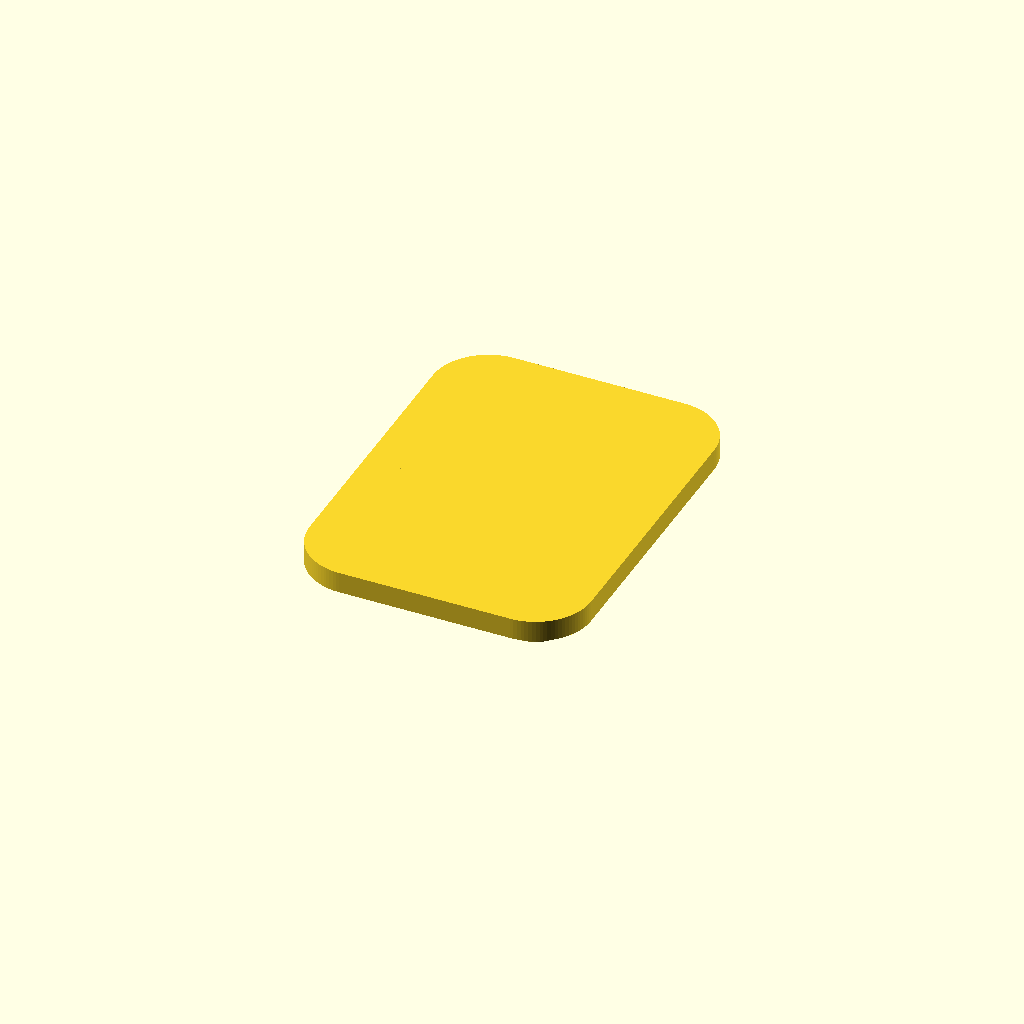
Cell 1: the model at its default parameters.
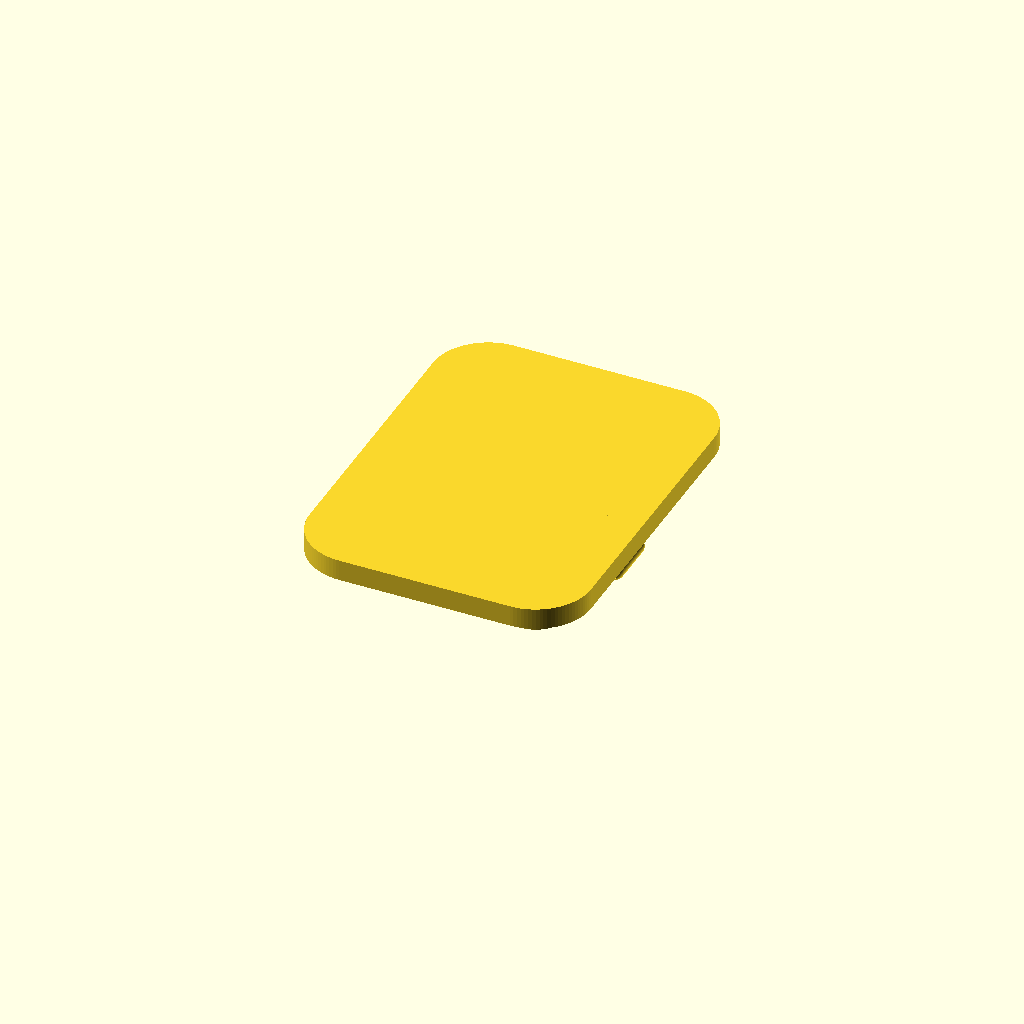
Cell 2: pcb_thickness = 3.2 (everything else at default).
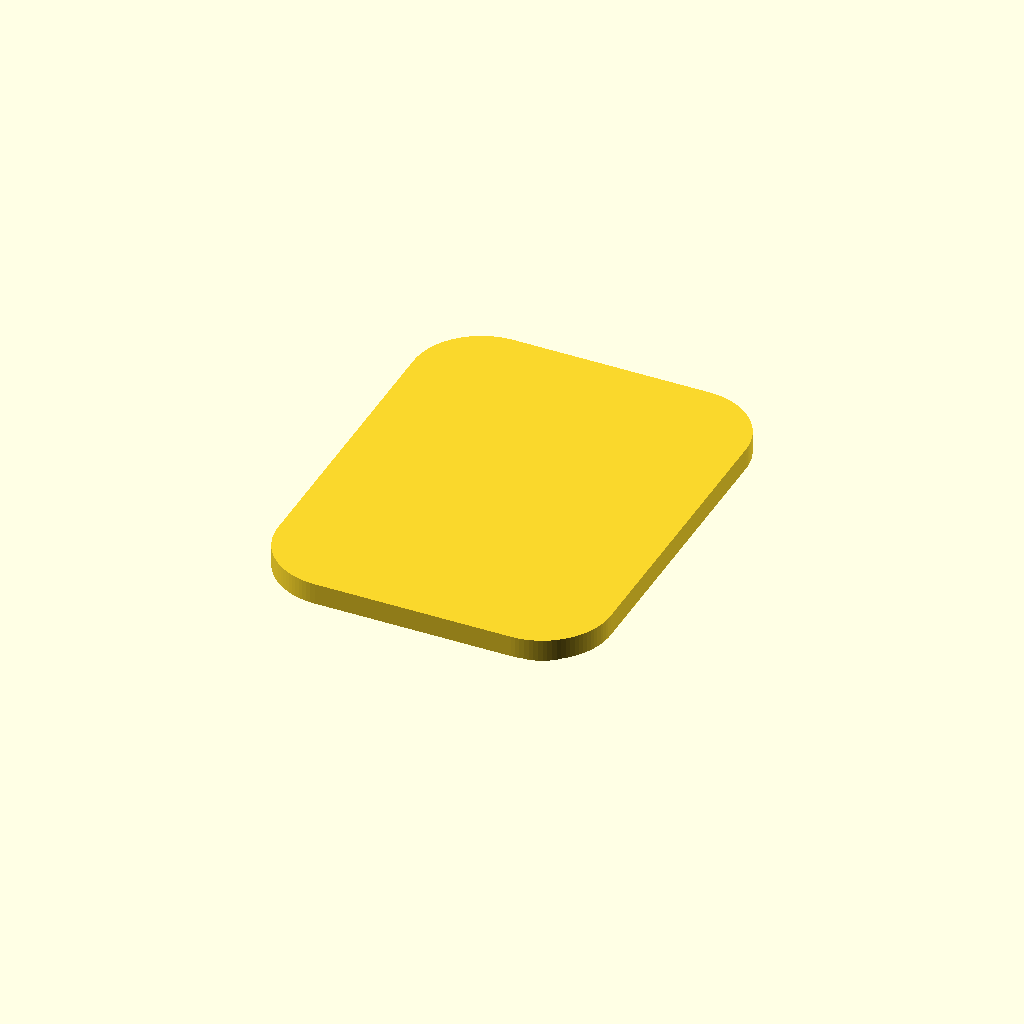
Cell 3 — hole_diameter set to 6, the other parameters unchanged.
One fixed orthographic camera (rotation 55°, 0°, 25°; colour scheme Cornfield) for every cell.
The OpenSCAD source (UM980 GNSS Module Enclosure.scad):
// SPDX-FileCopyrightText: 2026 Luflosi <UM980-GNSS-Module-Enclosure@luflosi.de>
// SPDX-License-Identifier: GPL-3.0-only

$fn = 100;

epsilon = 0.05; // used for CSG subtraction/addition

tolerance = 0.2;

pcb_thickness = 1.6;
height_below_pcb = 1.4; // 1.32
hole_diameter = 3;
hole_radius = hole_diameter / 2;
pcb_radius = 1.5 + hole_radius;

inside_hole_width = 17;
inside_hole_length = 28;
center_hole_width = inside_hole_width + hole_diameter;
center_hole_length = inside_hole_length + hole_diameter;
gps_height = 13;
//gps_width=26; // 25.75
//gps_length=37; // 36.5
gps_width = center_hole_width + (pcb_radius * 2);
gps_length = center_hole_length + (pcb_radius * 2);

usb_height = 3.25;
usb_width = 8.93;
usb_length = 7.38;
usb_radius = usb_height / 2;
usb_center_width = usb_width - usb_height;
usb_overhang = 1.45;
usb_offset = 0.5;
usb_hole_gap = 0.3;
usb_big_hole_radius = usb_radius + 2;
usb_big_hole_offset = 0.9;

enclosure_thickness = 2.5;
enclosure_gap_to_pcb = 1;
enclosure_radius_inner = pcb_radius + enclosure_gap_to_pcb;
enclosure_radius_outer = enclosure_radius_inner + enclosure_thickness;
antenna_diameter = 5.2;
antenna_radius = antenna_diameter / 2;
antenna_hole_gap = 0.2;
antenna_clearance = 3; // Space around the antenna connector not occupied by the USB-C connector or the enclosure
antenna_hex_diameter = antenna_diameter + 1; // TODO: actually measure
antenna_hex_radius = antenna_hex_diameter / 2;
antenna_hex_length = 5;
antenna_big_hole_offset = 0.5;

enclosure_inside_height_down = enclosure_gap_to_pcb + height_below_pcb;
enclosure_inside_height_up = pcb_thickness + usb_hole_gap + usb_height + usb_hole_gap + antenna_clearance + antenna_diameter + antenna_clearance;
enclosure_inside_height = enclosure_inside_height_up + enclosure_inside_height_down;

clamp_radius = 1;
clamp_offset = center_hole_width / 2 + enclosure_radius_inner - clamp_radius / 2;
clamp_length = 5;
clamp_height = 14;

lid_display_offset = 50;
lid_ridge_step_height = 2;
lid_clamp_offset = 0.2 * clamp_radius;

module flat_usb(r = usb_radius) {
	for (i = [-1, 1])
		translate([i * usb_center_width / 2, 0, 0])
			circle(r=r);
}
module usb(r = usb_radius) {
	rotate(90, v=[1, 0, 0])
		linear_extrude(height=usb_length, center=true)
			hull() {
				flat_usb(r);
			}
}

module rounded_rectangle_centered(radius) {
	hull() {
		for (i = [-1, 1])
			for (j = [-1, 1])
				translate([i * center_hole_width / 2, j * center_hole_length / 2, 0])
					circle(radius);
	}
}

module flat_pcb() {
	rounded_rectangle_centered(pcb_radius);
}

module pcb_no_holes() {
	translate([0, 0, pcb_thickness / 2])
		linear_extrude(height=pcb_thickness, center=true)
			flat_pcb();
}

module pcb() {
	difference() {
		pcb_no_holes();
		for (i = [-1, 1])
			for (j = [-1, 1])
				translate([i * center_hole_width / 2, j * center_hole_length / 2, 0])
					cylinder(h=gps_height + epsilon, r=hole_radius, center=true);
	}
}

module board() {
	translate([0, 0, (gps_height / 2) - height_below_pcb])
		cube([10, 20, gps_height], center=true);
	pcb();
	translate([-usb_offset, -(gps_length / 2) + (usb_length / 2) - usb_overhang, pcb_thickness + (usb_height / 2)])
		usb();
}

module enclosure_flat_inner() {
	rounded_rectangle_centered(enclosure_radius_inner);
}
module enclosure_flat_outer() {
	rounded_rectangle_centered(enclosure_radius_outer);
}
module enclosure_inner() {
	translate([0, 0, -(height_below_pcb + enclosure_gap_to_pcb)])
		linear_extrude(height=enclosure_inside_height /*+ enclosure_gap_to_pcb*2*/)
			rounded_rectangle_centered(enclosure_radius_inner);
}
module enclosure_outer() {
	translate([0, 0, -(height_below_pcb + enclosure_gap_to_pcb + enclosure_thickness)])
		linear_extrude(height=enclosure_inside_height + ( /*enclosure_gap_to_pcb +*/ enclosure_thickness) * 2)
			rounded_rectangle_centered(enclosure_radius_outer);
}
module enclosure_shell() {
	difference() {
		enclosure_outer();
		enclosure_inner();
	}
}
module usb_hole() {
	translate([-usb_offset, -gps_length / 2, pcb_thickness + (usb_height / 2)])
		usb(r=usb_radius + usb_hole_gap);
	translate([-usb_offset, -gps_length / 2 - (usb_length / 2 + enclosure_gap_to_pcb + usb_big_hole_offset), pcb_thickness + (usb_height / 2)])
		usb(r=usb_big_hole_radius);
}
module antenna_hex_hole() {
	hex_radius = (antenna_hex_radius + antenna_hole_gap) / cos(180 / 6);
	rotate(90, v=[1, 0, 0])
		rotate(30, v=[0, 0, 1])
			linear_extrude(height=antenna_hex_length)
				circle(r=hex_radius, $fn=6);
}
module antenna_hole() {
	translate([0, -(gps_length / 2 + enclosure_gap_to_pcb + antenna_big_hole_offset), 0]) {
		translate([0, epsilon, pcb_thickness + usb_height + antenna_clearance + antenna_radius])
			rotate(90, v=[1, 0, 0])
				linear_extrude(height=10)
					circle(r=antenna_radius + antenna_hole_gap);
		translate([0, antenna_hex_length, pcb_thickness + usb_height + antenna_clearance + antenna_radius])
			antenna_hex_hole();
	}
}
// m3 short stud
module stud_outer(x, y, off = -4.63) {
	maxid = 5.59; //Maximum Insert Diameter
	ted = 5.16; //Tapered End Diameter
	oil = 3.81; //Overal Insert Length
	rmwt = maxid * 0.53; //Recommended Min Wall Thickness
	ahd = 0.76; //Added Hole Depth for Blind Holes
	cham = 0.5; //Chamfer at top of stud
	stud_top = maxid + (rmwt * 2); //Top of Stud Diameter
	stud_bot = stud_top + (cham * 2); //Bottom of Stud Diameter
	st_h = oil + ahd; // Overall stud height
	st_base = st_h - cham; //Height of Stud to chamfer

	union() {
		translate([x, y, off]) cylinder(d=stud_bot, st_base);
		translate([x, y, st_base + off]) cylinder(d1=stud_bot, d2=stud_top, cham);
	}
}
module stud_inner(x, y, off = -4.63) {
	oil = 3.81; //Overal Insert Length
	ophs = 5.05; //Optimum Pilot Hole Size
	oshd = 5.23; //Optimum Surface Hole Diameter
	ahd = 0.76; //Added Hole Depth for Blind Holes
	th = 0.64; //Height of 8° Taper
	st_h = oil + ahd; // Overall stud height

	#union() {
		translate([x, y, off]) cylinder(d=ophs, oil + ahd);
		translate([x, y, st_h - th + off]) cylinder(d1=ophs, d2=oshd, th);
	}
}
module antenna_solder_cutout() {
	cube_size = 10;
	offset = 2;
	translate([center_hole_width / 2 - cube_size - offset, -center_hole_length / 2 + offset, -cube_size]) cube(cube_size);
}
module studs_outer() {
	for (i = [-1, 1])
		stud_outer(i * center_hole_width / 2, center_hole_length / 2);
	difference() {
		stud_outer(center_hole_width / 2, -1 * center_hole_length / 2);
		antenna_solder_cutout();
	}
	stud_outer(-1 * center_hole_width / 2, -1 * center_hole_length / 2);
}
module studs_inner() {
	for (i = [-1, 1])
		for (j = [-1, 1])
			stud_inner(i * center_hole_width / 2, j * center_hole_length / 2);
}

module clamps() {
	for (i = [-1, 1])
		hull() {
			for (j = [-1, 1])
				translate([i * clamp_offset, j * clamp_length / 2, clamp_height])
					sphere(r=clamp_radius);
		}
	;
}

module enclosure() {
	difference() {
		union() {
			enclosure_shell();
			studs_outer();
		}
		usb_hole();
		antenna_hole();
		studs_inner();
		clamps();
	}
	;
}

module lid_top() {
	translate([0, 0, enclosure_inside_height - height_below_pcb - enclosure_gap_to_pcb])
		linear_extrude(height=enclosure_thickness)
			rounded_rectangle_centered(enclosure_radius_outer);
}
module lid_clamp_holders() {
	offset = clamp_offset;
	tab_width = clamp_radius;
	for (i = [-1, 1])
		translate([i * (offset - tab_width / 2 - lid_clamp_offset), 0, enclosure_inside_height - height_below_pcb - enclosure_gap_to_pcb])
			cube([tab_width, clamp_length, 5], center=true);
}
module lid_ridge() {
	translate([0, 0, -(height_below_pcb + enclosure_gap_to_pcb - enclosure_inside_height + lid_ridge_step_height)])
		linear_extrude(height=lid_ridge_step_height + epsilon)
			rounded_rectangle_centered(enclosure_radius_inner - tolerance);
}

module lid_clamps() {
	for (i = [-1, 1])
		hull() {
			for (j = [-1, 1])
				translate([i * clamp_offset - lid_clamp_offset, j * clamp_length / 2, clamp_height])
					sphere(r=clamp_radius);
		}
	;
}
module lid() {
	lid_top();
	lid_clamps();
	lid_clamp_holders();
	lid_ridge();
}

module cut_enclosure() {
	//color([0.5,0.5,0.5,0.5]) board();
	difference() {
		/*color([0.5,0.5,0,0.5])*/ enclosure();
		translate([-30, -30, enclosure_inside_height - enclosure_inside_height_down - epsilon /*- 14*/]) cube(100); // Cut off top
	}
}

module everything() {
	//cut_enclosure();

	//translate([0, 0, lid_display_offset])
	lid();
}

difference() {
	everything();
	//translate([0,-30,-10]) cube([100,100,100]); // Cut off side
	//translate([-30,0,-10]) cube([50,50,50]); // Cut off other side
}
Customizer parameters (derived from the source; name, type, default, range or options):
epsilon: number, default 0.05
tolerance: number, default 0.2
pcb_thickness: number, default 1.6
height_below_pcb: number, default 1.4
hole_diameter: number, default 3
inside_hole_width: number, default 17
inside_hole_length: number, default 28
gps_height: number, default 13
usb_height: number, default 3.25
usb_width: number, default 8.93
usb_length: number, default 7.38
usb_overhang: number, default 1.45
usb_offset: number, default 0.5
usb_hole_gap: number, default 0.3
usb_big_hole_offset: number, default 0.9
enclosure_thickness: number, default 2.5
enclosure_gap_to_pcb: number, default 1
antenna_diameter: number, default 5.2
antenna_hole_gap: number, default 0.2
antenna_clearance: number, default 3
antenna_hex_length: number, default 5
antenna_big_hole_offset: number, default 0.5
clamp_radius: number, default 1
clamp_length: number, default 5
clamp_height: number, default 14
lid_display_offset: number, default 50
lid_ridge_step_height: number, default 2
